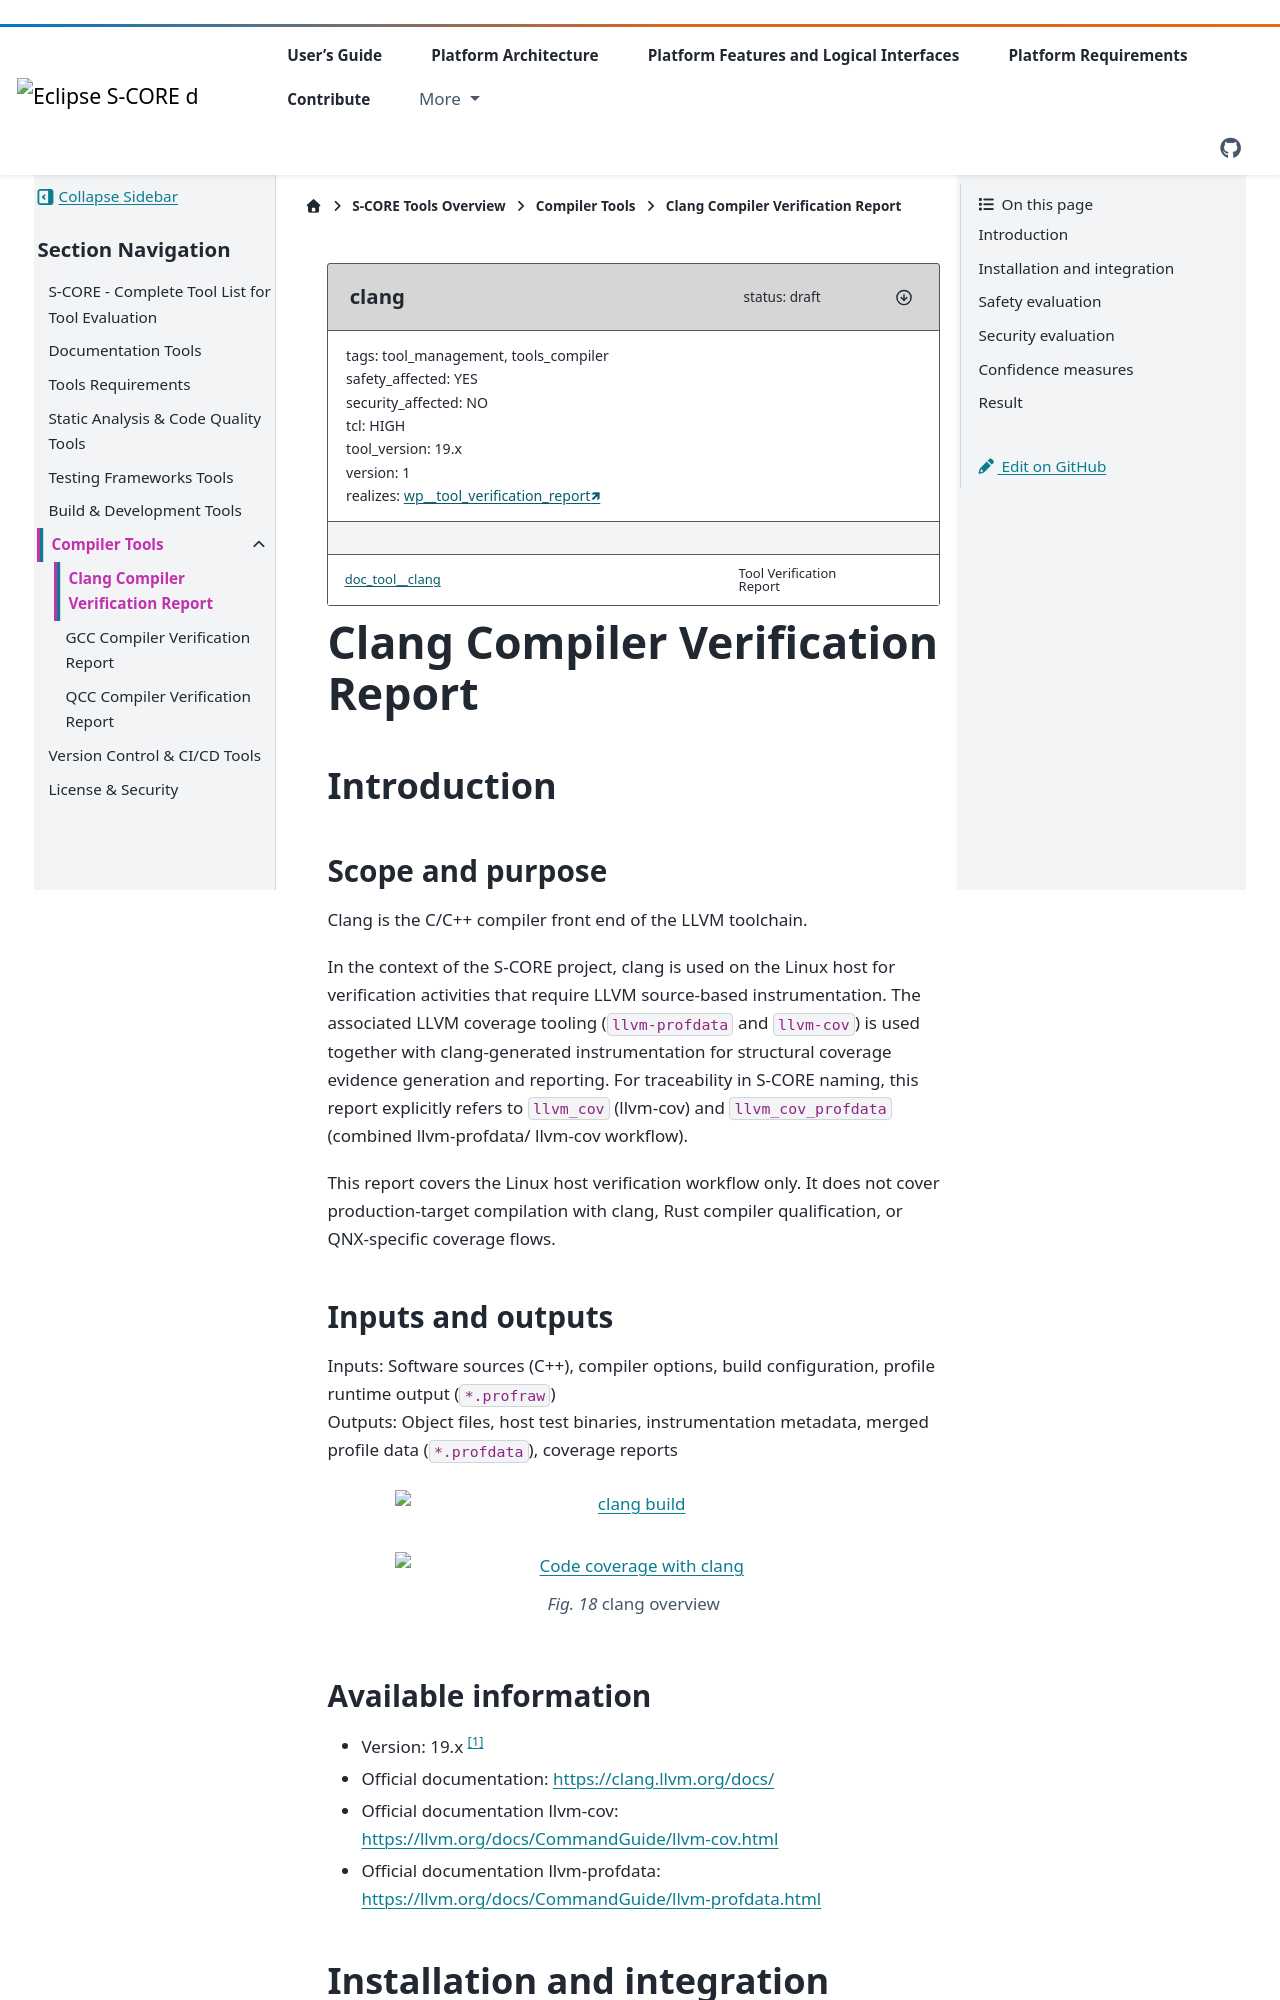

repository: eclipse-score/score · page: pr-3525/score_tools/tools_compiler/clang.html · generator: sphinx

..
   # *******************************************************************************
   # Copyright (c) 2026 Contributors to the Eclipse Foundation
   #
   # See the NOTICE file(s) distributed with this work for additional
   # information regarding copyright ownership.
   #
   # This program and the accompanying materials are made available under the
   # terms of the Apache License Version 2.0 which is available at
   # https://www.apache.org/licenses/LICENSE-2.0
   #
   # SPDX-License-Identifier: Apache-2.0
   # *******************************************************************************

.. doc_tool:: clang
   :id: doc_tool__clang
   :status: draft
   :version: 1
   :tool_version: 19.x
   :tcl: HIGH
   :safety_affected: YES
   :security_affected: NO
   :realizes: wp__tool_verification_report[version==1]
   :tags: tool_management, tools_compiler

Clang Compiler Verification Report
==================================

Introduction
------------
Scope and purpose
~~~~~~~~~~~~~~~~~
Clang is the C/C++ compiler front end of the LLVM toolchain.

In the context of the S-CORE project, clang is used on the Linux host for
verification activities that require LLVM source-based instrumentation.
The associated LLVM coverage tooling (``llvm-profdata`` and ``llvm-cov``) is
used together with clang-generated instrumentation for structural coverage
evidence generation and reporting.
For traceability in S-CORE naming, this report explicitly refers to
``llvm_cov`` (llvm-cov) and ``llvm_cov_profdata`` (combined llvm-profdata/
llvm-cov workflow).

This report covers the Linux host verification workflow only. It does not
cover production-target compilation with clang, Rust compiler qualification,
or QNX-specific coverage flows.

Inputs and outputs
~~~~~~~~~~~~~~~~~~
| Inputs: Software sources (C++), compiler options, build configuration, profile runtime output (``*.profraw``)
| Outputs: Object files, host test binaries, instrumentation metadata, merged profile data (``*.profdata``), coverage reports

.. figure:: _assets/clang.drawio.svg
  :width: 80%
  :align: center
  :alt: clang build

.. figure:: _assets/clang-instrumentation.drawio.svg
  :width: 80%
  :align: center
  :alt: Code coverage with clang


  clang overview
